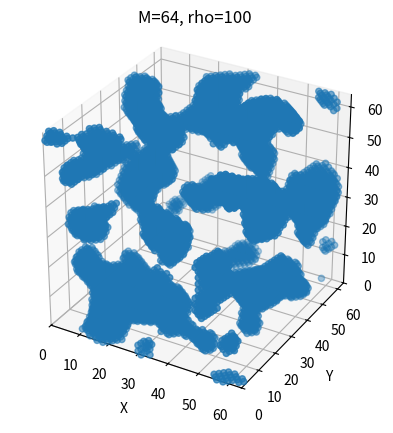

Generate this figure with matplotlib: (Note: this script raises an exception after producing the figure.)
# make porous gaussian random field particles according to M. Min et al 2007

import numpy as np
import matplotlib.pyplot as plt
import argparse
import time
import copy
import sys

# this is a little scary but my particles are getting bigger
sys.setrecursionlimit(3500)

test_folder = "test_new_dexp/"


# for testing
np.random.seed(10)

parser = argparse.ArgumentParser()
parser.add_argument("M", help="number of points", default=64, type=int, nargs="?")
parser.add_argument("rho", help="size", default=100, type=float, nargs="?")
args = parser.parse_args()

# ---------------------------------------------------------------------------------- #
# variables
# ---------------------------------------------------------------------------------- #
# np.random.seed(0)
# number of points
M = args.M
# size of particles
rho = args.rho
# threshold value
threshold = 0.5
# porosity division (rho' = rho/por_div). The effect of this is very dependent om M of course.
# it does not scale linearly.
por_div = 50
# porosity threshold
por_threshold = 0.2
# add porosity or not (NOT EDITIED WITH THE SHIFT YET)
porosity = False
rho2 = rho / por_div

save_particles = True


# ---------------------------------------------------------------------------------- #
# ---------------------------------------------------------------------------------- #
def plot3d(arr, title=None, save=False):
    fig = plt.figure()
    ax = fig.add_subplot(projection="3d")

    # find the coordinates for plotting
    x, y, z = np.where(arr == 1)

    # https://discourse.matplotlib.org/t/collection-of-markers-with-size-set-in-data-units/21057/2
    # this has a good idea on how to make the plotting look nice i think. not implemented yet

    # Plot the points
    ax.scatter(x, y, z)

    ax.set_xlabel("X")
    ax.set_ylabel("Y")
    ax.set_zlabel("Z")

    ax.set_xlim(0, arr.shape[0])
    ax.set_ylim(0, arr.shape[1])
    ax.set_zlim(0, arr.shape[2])

    ax.set_aspect("equal")
    ax.set_title(f"M={M}, rho={rho}")
    if title:
        ax.set_title(title)

    if save:
        plt.savefig(f"{test_folder}{save}.png")
        plt.close()
    else:
        plt.show()


def plot_slice(arr):

    x, y = np.where(arr == 1)

    fig = plt.figure()

    plt.scatter(x, y)
    plt.xlim(plt.ylim())
    plt.show()


def plot_heatmap(slice, maxm=100):
    plt.imshow(slice, cmap="hot", interpolation="nearest", vmin=0, vmax=maxm)
    plt.show()


# ---------------------------------------------------------------------------------- #
# ---------------------------------------------------------------------------------- #

# construct 3D space with normal random points
print("constructing GRF...")
Rijk = np.random.normal(loc=0, scale=1, size=(M, M, M))
# porosity
Rijk2 = np.random.normal(loc=0, scale=1, size=(M, M, M))

# fourier transform to freq space
Rijk = np.fft.fftn(Rijk)
Rijk2 = np.fft.fftn(Rijk2)


# new method of distances array in a triple loop to try and match michiel
# (its not necessary to make these copies but it helps with my overview)
Gijk = copy.copy(Rijk)
Gijk2 = copy.copy(Rijk2)

for i in range(M):
    for j in range(M):
        for k in range(M):
            # scales x y and z to be between -1 and 1
            # theres a mistake in here wrt indexing but im too dumb to fix it rn (its in notebook)
            # (could just change the loop to be 1-M+1 and the -1's in the equation)
            x = 2.0 * i / M - 1.0
            y = 2.0 * j / M - 1.0
            z = 2.0 * k / M - 1.0
            Gijk[i, j, k] = Rijk[i, j, k] * np.exp(-(x**2 + y**2 + z**2) * rho)
            Gijk2[i, j, k] = Rijk2[i, j, k] * np.exp(-(x**2 + y**2 + z**2) * rho2)

# transform back into space space
GijkF = np.fft.ifftn(Gijk)
GijkF2 = np.fft.ifftn(Gijk2)

# normalise
GijkF = GijkF / np.max(GijkF)
GijkF2 = GijkF2 / np.max(GijkF2)

# all points where GijF is > 0.5 are inside the particle.
# so all points in space will be evaluated besed on the value from Gijkf
space = np.zeros((M, M, M))
space[GijkF > threshold] = 1

no_poros = copy.copy(space)
if porosity:
    space[GijkF2 > por_threshold] = 0
print("done.")
print("number of dipoles:", np.count_nonzero(space))

por_diff = no_poros - space  # this should leave 1 values where there is stuff removed
print("dipoles removed with porosity:", np.count_nonzero(por_diff))

# save images
plot3d(no_poros, save="no_poros")
plot3d(space, save="added_poros")

plot3d(space)

# ---------------------------------------------------------------------------------- #
# extract the particles from here
# ---------------------------------------------------------------------------------- #
# plot_slice(space[0])

# pick a point. any point that is inside a particle.
# check all eight neighbours. if any are outside the particle, add point to some list
#  go to new point that is one of those neighbours and repeat

# what does this give us? in the end, a0n entire outside boundary of the particle (potato peel)
# this means we have the 6 bounds to extract it.

# check the ouside of the extraction box for particle bits (ones) (jonas' idea).
# if there is a point in here that is NOT in my potato peel, it is a slice of a different particle
# we could then do another search to find the boundary of that particle to remove it? no idk
# cris has an idea to do recursive boxes that get smaller and smaller until i only have the particle

# could also just try neighbour searching for the entire thing.
# recursively. picture of cris' idea


# this method should work after dealing with porosity
def get_particle(coordinate, arr, destination_array):
    """given a coordinate, check if the coordinate is inside a particle in the 3d array.
    then recursively check all the neighbouring spaces to get all the dipoles of a particle.
    works for one particle,and has to start within a particle.

    Args:
        coordinate (tuple): x,y,z coordinate of starting point
        arr (3D array): space array containing all the particles
        destination_array
    """
    # get the 26 neighbours. check if they are not outside of the array
    x, y, z = coordinate
    neighbours = []
    for xi in [-1, 0, 1]:
        for yi in [-1, 0, 1]:
            for zi in [-1, 0, 1]:
                if not (xi == 0 and yi == 0 and zi == 0):  # dont add current point
                    # if the index is too big, subtract M

                    newx = x + xi
                    newy = y + yi
                    newz = z + zi

                    if newx >= M:
                        newx -= M
                    if newy >= M:
                        newy -= M
                    if newz >= M:
                        newz -= M
                    # current issue: we cannot keep doing this if the particle 'wraps' multiple times
                    # but we can try...
                    if newx < -M:
                        newx += M
                    if newy < -M:
                        newy += M
                    if newz < -M:
                        newz += M

                    neighbours.append((newx, newy, newz))
                    # print((newx, newy, newz))

    # save point and remove from original
    destination_array[coordinate] = 1
    arr[coordinate] = 0

    # for each neighbour, call function and then add to particle and remove from original
    for neighbour in neighbours:
        if arr[neighbour] == 1:
            # if its inside the particle, go deeper.
            get_particle(neighbour, arr, particle_arr)


# we will do this for each particle so there will be a while loop involved.
particles_removed = False
space_copy = copy.copy(space)  # space_copy will be modified an dslowly eaten
particles = []  # list to fill with particles arrays


# we want to remove particles from an array that is 3Mx3Mx3M, which is 27 times the original array pasted together
# keep only starting in the center array
#  and remove all particles like this. this way we 'paste' them together

# 1 idea: interesting. This should work, I tested it in 2D
# particle_remove_array = np.tile(space_copy, (3 * M, 3 * M, 3 * M))

# another idea: make recursion continue on the 'other side'
# then we dont have the issue of getting the same particle multiple times


# get a point inside a particle. this can be done a lot easier possibly but this works
x, y, z = np.where(space_copy == 1)
coordinate = (x[0], y[0], z[0])


while not particles_removed:

    x, y, z = np.where(space_copy == 1)
    coordinate = (x[0], y[0], z[0])

    particle_arr = np.zeros((M, M, M))
    get_particle(coordinate, space_copy, particle_arr)

    particles.append(particle_arr)

    # new particle
    x, y, z = np.where(space_copy == 1)
    if x.size > 0:
        coordinate = (x[0], y[0], z[0])
    else:
        particles_removed = True

num_parts = len(particles)
print("number of particles extracted:", num_parts)
# ---------------------------------------------------------------------------------- #
# saving the particles. I kinda only want to save the particles that make sense (not the corners)
# ---------------------------------------------------------------------------------- #


def write_shape_file(filename, coordinates, Ndom=1, comments="some comment"):
    # idk why im doing this so complicatedly
    nofile = True
    counter = 0
    newfilename = filename

    while nofile:
        try:
            file = open(f"{newfilename}.geom", "x")
            nofile = False
        except FileExistsError:
            counter += 1
            newfilename = filename + str(counter)

    file.write("# some comments about the shape i made\n")
    if Ndom == 1:
        for coordinate in coordinates:
            x, y, z = coordinate
            file.write(f"{x} {y} {z} \n")
    else:
        # if Ndom is more than one, coordinates should be one dimension higher
        file.write(f"Nmat={Ndom}\n")
        for domain in range(Ndom):
            for coordinate in coordinates[domain]:
                file.write(coordinate + " " + str(domain + 1) + "\n")

    file.close()
    return newfilename


i = 1
total_dipoles_particles = 0
for particle in particles:
    if save_particles:
        plot3d(particle, save=f"particle{i}")
    i += 1
    total_dipoles_particles += np.count_nonzero(particle)
    x, y, z = np.where(particle == 1)
    coordinates = zip(x, y, z)
    write_shape_file(f"{test_folder}/GRFpart", coordinates)


print(
    f"dipole sanity check: \n    total from extracted particles={total_dipoles_particles}\n    total from espace={np.count_nonzero(space)} "
)
# ---------------------------------------------------------------------------------- #
# we can add a mantle
# same idea as normal particle but theres another threshold such that the mantle
# is 30% of the volume (at least thats how they do it)
# ---------------------------------------------------------------------------------- #
volume_particles = np.count_nonzero(space)
# not sure how to do this, you'd have to run it to see how much the threshold should be maybe
# unless i can find a way to understand what volume my parameters will produce. It would be too
# time consuming to do it twice.
